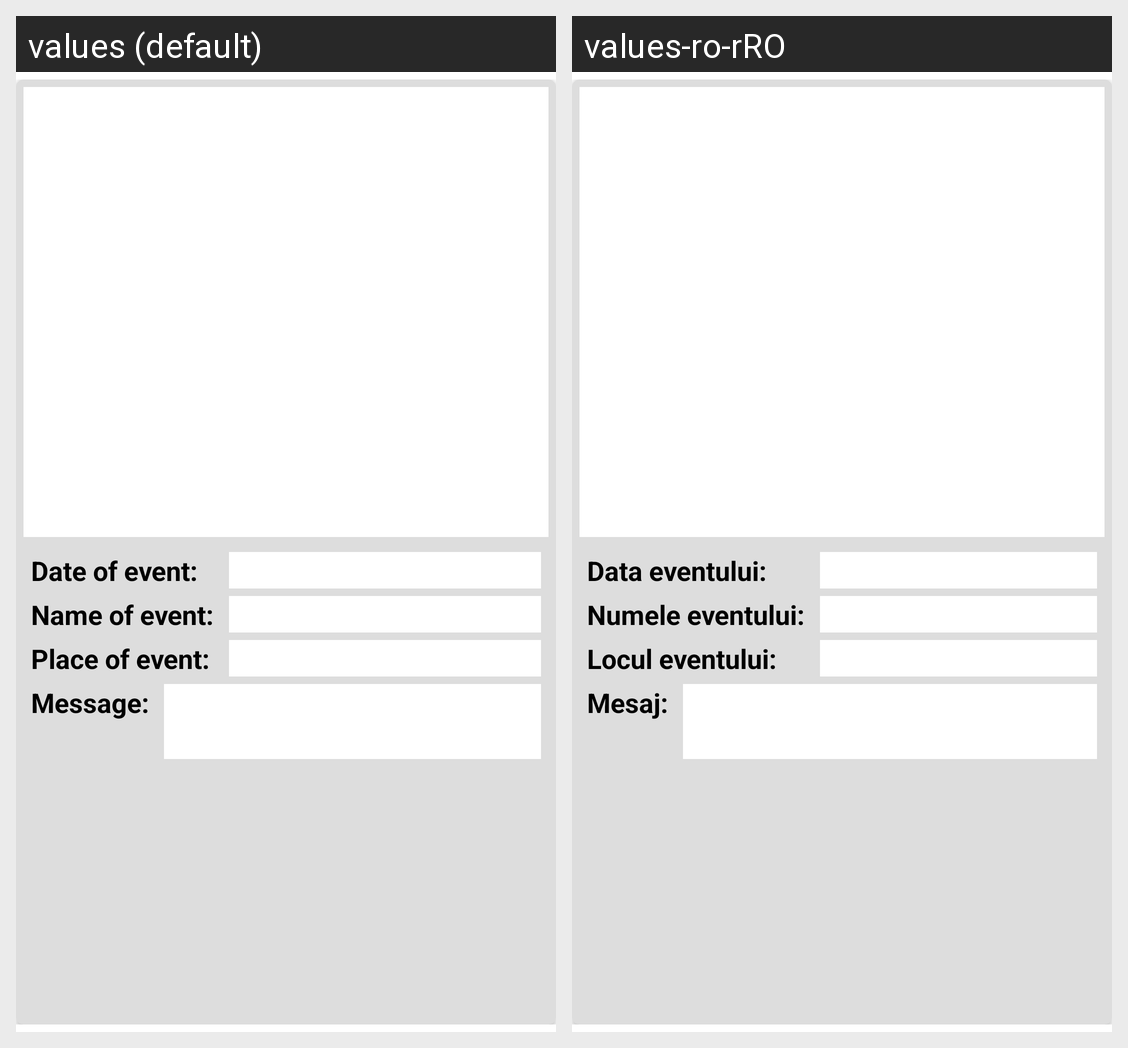

Locale-by-locale string values for the Android screen shown in this grid:
Android screen res/layout/image_event.xml rendered under 2 locales, left to right: values (default), values-ro-rRO. Device: Nexus 5 (rendered at 1080×1920; each locale shown at half size, 540×960, under a caption strip naming it); theme Theme.TouristicAgenda.
Strings drawn on this screen, with the default value and each locale's value (text and hints the layout hard-codes, and strings that could not be matched under every locale, appear in the picture but are not listed):

tv_eventDate
  values: Date of event:
  values-ro-rRO: Data eventului:

tv_eventName
  values: Name of event:
  values-ro-rRO: Numele eventului:

tv_eventPlace
  values: Place of event:
  values-ro-rRO: Locul eventului:

tv_eventMessage
  values: Message:
  values-ro-rRO: Mesaj:
